Image classification data set "weapon" (lok63/warzone-weapon-classifier on GitHub). Class labels (5): AMAX rifle, FFAR rifle, Grau rifle, Kilo rifle, MAC-10 submachine gun.

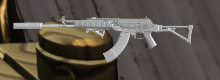
Label: AMAX rifle

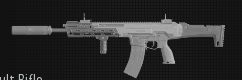
Label: Kilo rifle

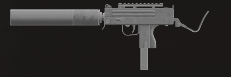
Label: MAC-10 submachine gun

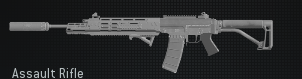
Label: Grau rifle

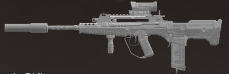
Label: FFAR rifle

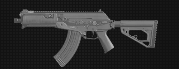
Label: AMAX rifle
